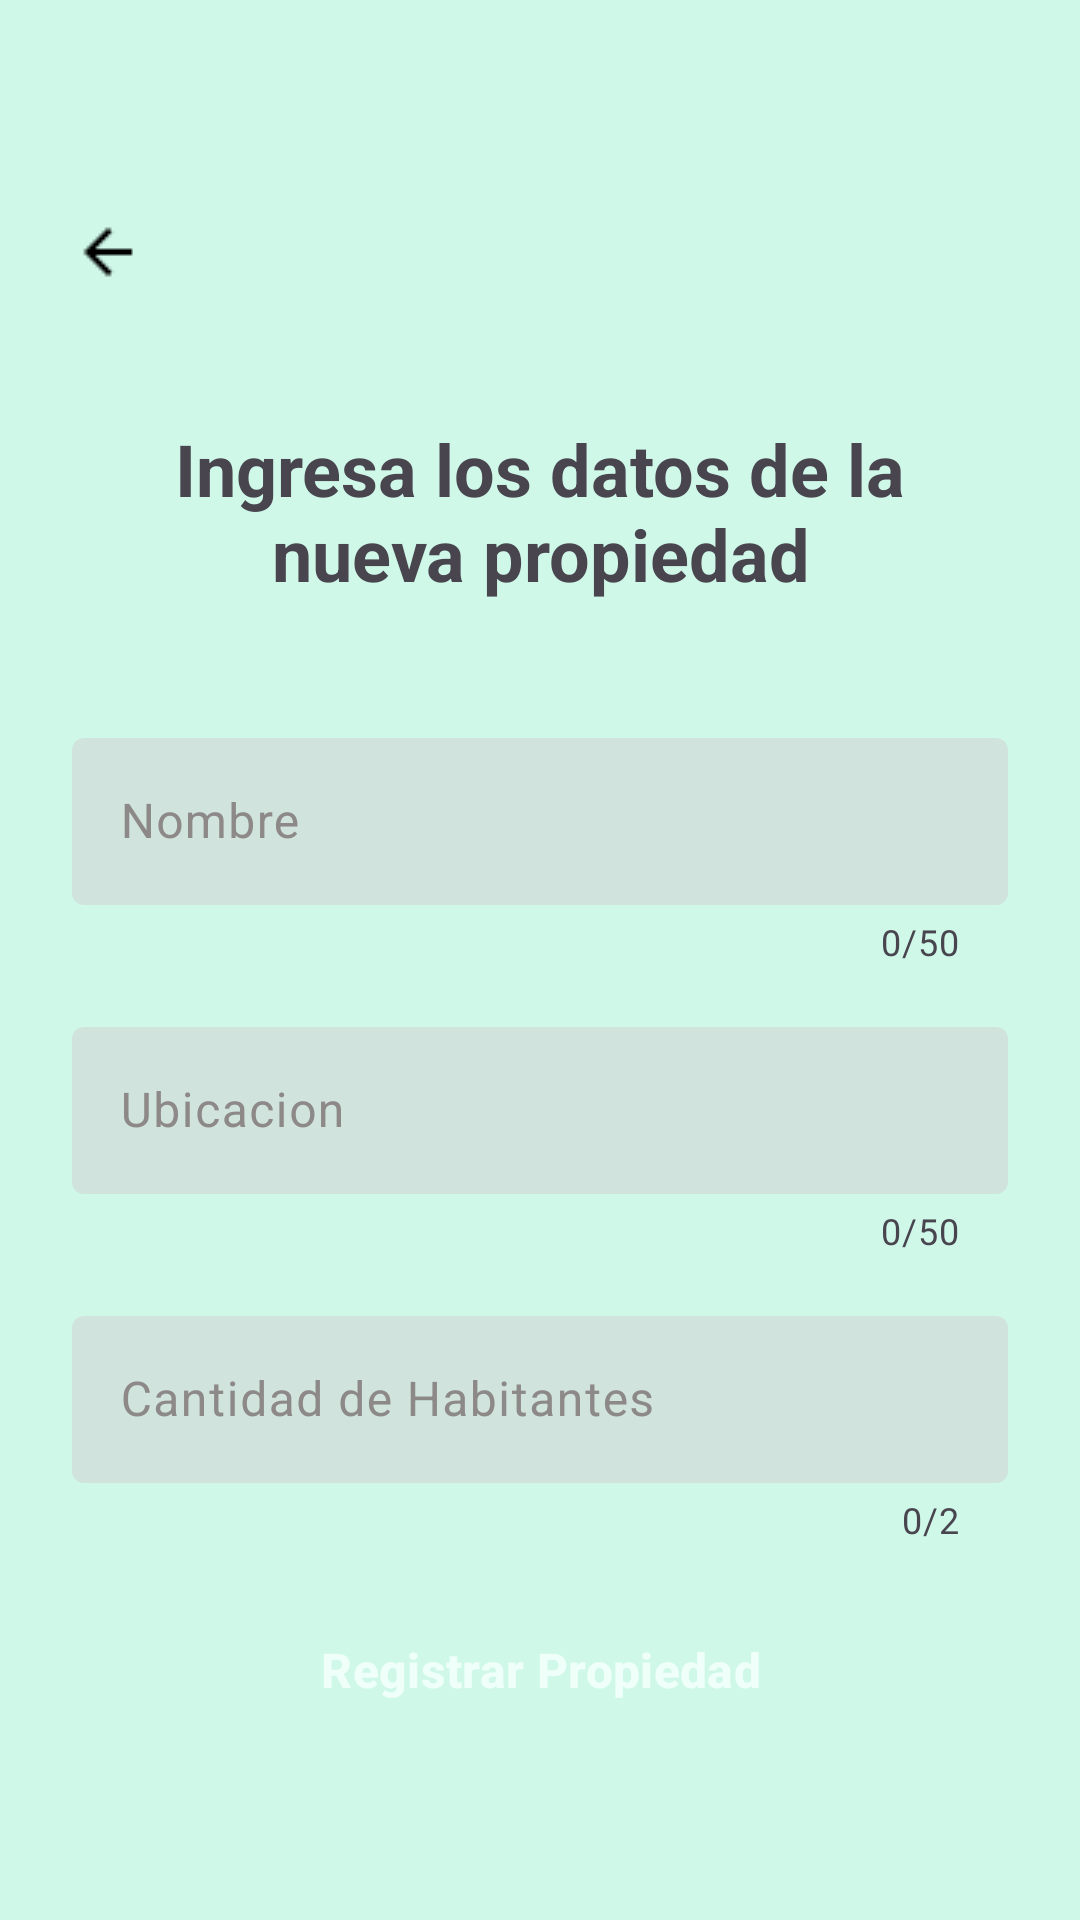

Android layout source for this screen:
<!-- AndroidManifest.xml: application theme Theme.MiCabaña -->
<!-- res/layout/activity_agregar_propiedad.xml -->
<LinearLayout android:orientation="vertical"
    android:layout_height="match_parent"
    android:layout_width="match_parent"
    android:background="@color/verdeFondoApp"
    android:gravity="start"
    android:paddingTop="60dp"
    xmlns:android="http://schemas.android.com/apk/res/android"
    xmlns:app="http://schemas.android.com/apk/res-auto">

    
    <ImageButton
        android:id="@+id/botonVolver"
        android:layout_width="48dp"
        android:layout_height="48dp"
        android:src="@drawable/icon_volver"
        android:background="@color/verdeFondoApp"
        android:layout_marginStart="12dp"
        android:layout_marginBottom="32dp"
        />

    
    <TextView
        android:layout_width="match_parent"
        android:layout_height="wrap_content"
        android:text="Ingresa los datos de la nueva propiedad"
        android:gravity="center"
        android:textStyle="bold"
        android:textSize="24sp"
        android:layout_marginLeft="24dp"
        android:layout_marginRight="24dp"
        />

    
    <LinearLayout
        android:orientation="vertical"
        android:layout_width="match_parent"
        android:layout_height="wrap_content"
        android:layout_gravity="center"
        android:paddingTop="24dp"
        android:paddingBottom="24dp"
        android:layout_marginLeft="24dp"
        android:layout_marginRight="24dp"
        android:layout_marginTop="16dp"
        >

        
        <com.google.android.material.textfield.TextInputLayout
            android:id="@+id/etNombre"
            android:layout_width="match_parent"
            android:layout_height="wrap_content"
            android:hint="Nombre"
            android:textColorHint ="@color/gris"
            app:hintTextColor ="@color/gris"
            app:boxBackgroundColor="@color/grisEditText"
            app:boxStrokeColor ="@color/verdePropiedad"
            app:boxStrokeWidth ="0dp"
            app:boxStrokeErrorColor ="@color/rojo"
            app:errorEnabled ="false"
            app:errorTextColor ="@color/rojo"
            android:layout_marginBottom="15dp"
            app:endIconMode="clear_text"
            app:endIconTint = "@color/verdePropiedad"
            app:cursorColor = "@color/verdePropiedad"
            app:cursorErrorColor = "@color/rojo"
            app:counterEnabled="true"
            app:counterMaxLength="50">

            <com.google.android.material.textfield.TextInputEditText
                android:layout_width="match_parent"
                android:layout_height="wrap_content"
                android:inputType="text" />

        </com.google.android.material.textfield.TextInputLayout>


        
        <com.google.android.material.textfield.TextInputLayout
            android:id="@+id/etUbicacion"
            android:layout_width="match_parent"
            android:layout_height="wrap_content"
            android:hint="Ubicacion"
            android:textColorHint ="@color/gris"
            app:hintTextColor ="@color/gris"
            app:boxBackgroundColor="@color/grisEditText"
            app:boxStrokeColor ="@color/verdePropiedad"
            app:boxStrokeWidth ="0dp"
            app:boxStrokeErrorColor ="@color/rojo"
            app:errorEnabled ="false"
            app:errorTextColor ="@color/rojo"
            android:layout_marginBottom="15dp"
            app:endIconMode="clear_text"
            app:endIconTint = "@color/verdePropiedad"
            app:cursorColor = "@color/verdePropiedad"
            app:cursorErrorColor = "@color/rojo"
            app:counterEnabled="true"
            app:counterMaxLength="50">

            <com.google.android.material.textfield.TextInputEditText
                android:layout_width="match_parent"
                android:layout_height="wrap_content"
                android:inputType="text" />

        </com.google.android.material.textfield.TextInputLayout>


        
        <com.google.android.material.textfield.TextInputLayout
            android:id="@+id/etCantidadHabitantes"
            android:layout_width="match_parent"
            android:layout_height="wrap_content"
            android:hint="Cantidad de Habitantes"
            android:textColorHint ="@color/gris"
            app:hintTextColor ="@color/gris"
            app:boxBackgroundColor="@color/grisEditText"
            app:boxStrokeColor ="@color/verdePropiedad"
            app:boxStrokeWidth ="0dp"
            app:boxStrokeErrorColor ="@color/rojo"
            app:errorEnabled ="false"
            app:errorTextColor ="@color/rojo"
            android:layout_marginBottom="15dp"
            app:endIconMode="clear_text"
            app:endIconTint = "@color/verdePropiedad"
            app:cursorColor = "@color/verdePropiedad"
            app:cursorErrorColor = "@color/rojo"
            app:counterEnabled="true"
            app:counterMaxLength="2">

            <com.google.android.material.textfield.TextInputEditText
                android:layout_width="match_parent"
                android:layout_height="wrap_content"
                android:inputType="number"/>

        </com.google.android.material.textfield.TextInputLayout>


        
        <Button
            style="@style/Widget.Material3.Button.ElevatedButton"
            android:id="@+id/botonRegistrarPropiedad"
            android:layout_width="match_parent"
            android:layout_height="wrap_content"
            android:padding="16dp"
            android:backgroundTint="@color/verdeClaroBoton"
            android:text="Registrar Propiedad"
            android:textSize="16sp"
            android:textStyle="bold"
            android:textColor="@color/blanco"
            app:shapeAppearance = "@style/ShapeAppearance.Material3.MediumComponent"
            />
    </LinearLayout>

</LinearLayout>
<!-- resources referenced by this layout -->
<resources>
  <color name="blanco">#EFFFF9</color>
  <color name="gris">#8E8989</color>
  <color name="grisEditText">#D0E4DD</color>
  <color name="rojo">#FF0000</color>
  <color name="verdeClaroBoton">#58BF9A</color>
  <color name="verdeFondoApp">#CFF8E9</color>
  <color name="verdePropiedad">#3C8D70</color>
  <!-- drawable icon_volver: png bitmap (drawable, 241 bytes) -->
  <style name="Theme.MiCabaña" parent="Base.Theme.MiCabaña" />
  <style name="Base.Theme.MiCabaña" parent="Theme.Material3.DayNight.NoActionBar">
          
          
      </style>
</resources>
